Dataset: data_final (GitHub, Vojeshwini/Black-pepper-disease-detection-using-AI). Classes: foot rot, healthy, leaf blight, pollu disease, slow decline, yellow mottle virus.

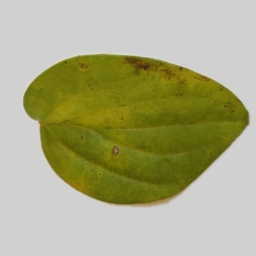
Label: slow decline

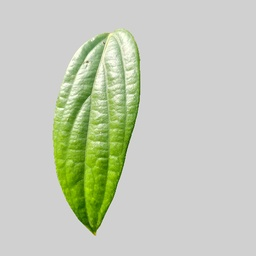
Label: healthy

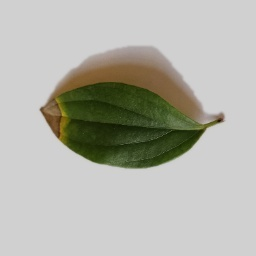
Label: foot rot

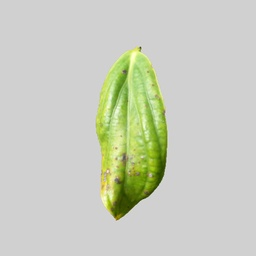
Label: yellow mottle virus

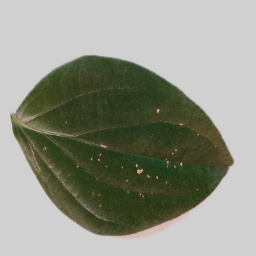
Label: pollu disease

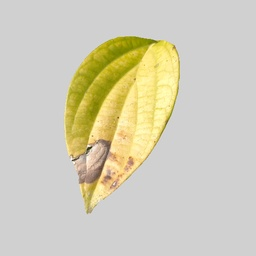
Label: leaf blight
